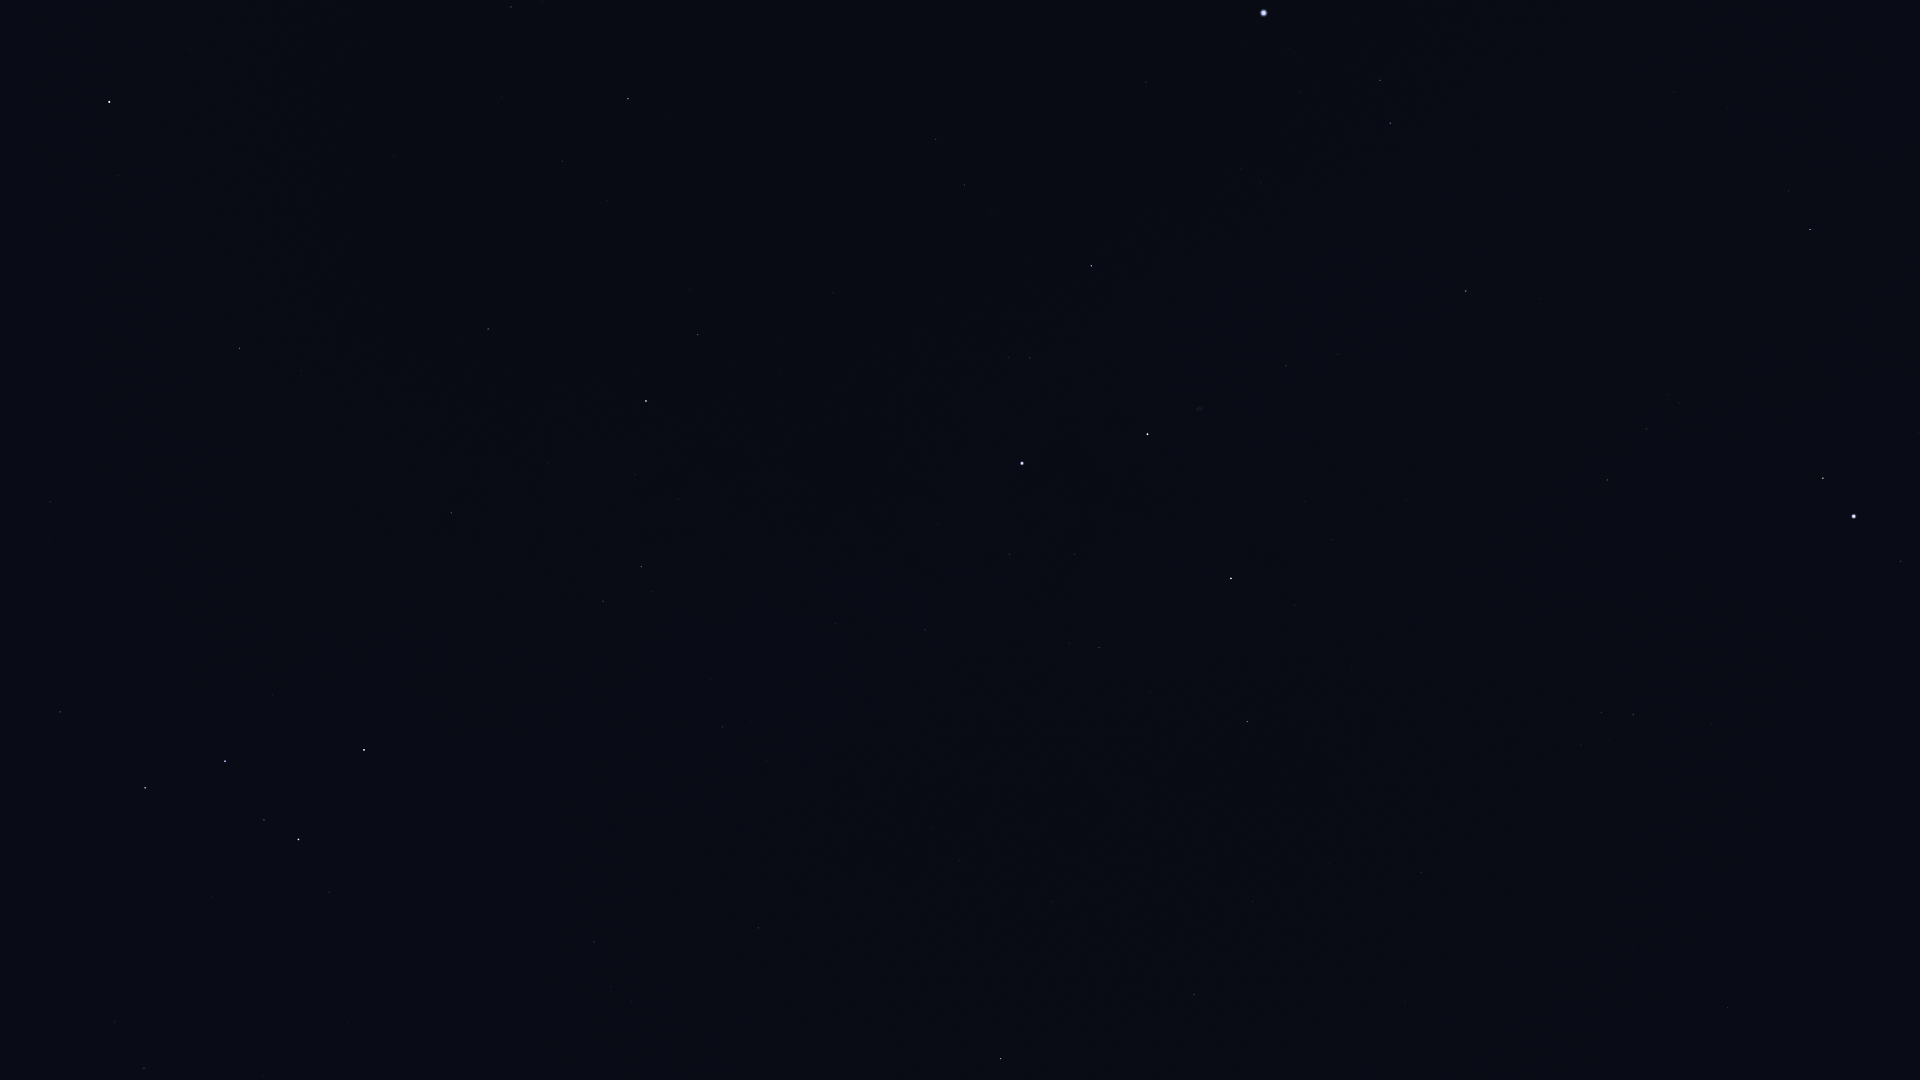

The data file committed next to this chart (first rows):
Star_ID, Name, X, Y
746, Caph, 364, 750
2920, Fulu, 330, 892
3179, Schedar, 299, 839
3821, Achird, 264, 820
107418, Castula, 234, 795
6686, Ruchbah, 145, 788
7607, Nembus, 144, 1068
8886, Segin, 60, 712
85822, Yildun, 190, 50
91262, Vega, 1264, 13
91852, Xihe, 1312, 45
92420, Sheliak, 1380, 80
92791, HIP 92791, 1300, 92
93194, Sulafat, 1390, 123
93747, Okab, 1810, 229
94376, Altais, 628, 99
94481, Aladfar, 1241, 168
95771, Anser, 1539, 298
95853, HIP 95853, 964, 185
95947, Albireo, 1466, 291
96078, Uruk, 1715, 362
96100, Alsafi, 580, 134
96757, Sham, 1669, 394
96837, HIP 96837, 1679, 403
97165, Fawaris, 1091, 266
97278, Tarazed, 1823, 478
97365, HIP 97365, 1646, 429
97649, Altair, 1854, 516
97938, Libertas, 1856, 539
98036, Alshain, 1901, 561
98110, HIP 98110, 1286, 366
98337, HIP 98337, 1607, 480
98543, HIP 98543, 1430, 434
98920, HIP 98920, 1586, 508
99894, Chechia, 1897, 693
100453, Sadr, 1148, 434
101421, Aldulfin, 1712, 723
101769, Rotanev, 1633, 714
101958, Sualocin, 1601, 712
102098, Deneb, 1022, 463
102488, Aljanah, 1231, 578
103527, Musica, 1660, 856
104521, HIP 104521, 1643, 924
104780, Solaris, 1543, 890
104858, HIP 104858, 1634, 946
104987, Kitalpha, 1728, 1007
105199, Alderamin, 646, 401
105570, HIP 105570, 1675, 1025
106032, Alfirk, 488, 329
107136, Azelfafage, 812, 588
107310, HIP 107310, 1198, 862
107354, HIP 107354, 1253, 901
108917, Kurhah, 548, 464
109176, HIP 109176, 1194, 994
109352, HIP 109352, 1054, 899
109492, HIP 109492, 641, 567
109937, HIP 109937, 960, 861
110538, HIP 110538, 710, 680
110609, HIP 110609, 751, 722
111022, HIP 111022, 766, 760
... 6 more rows
